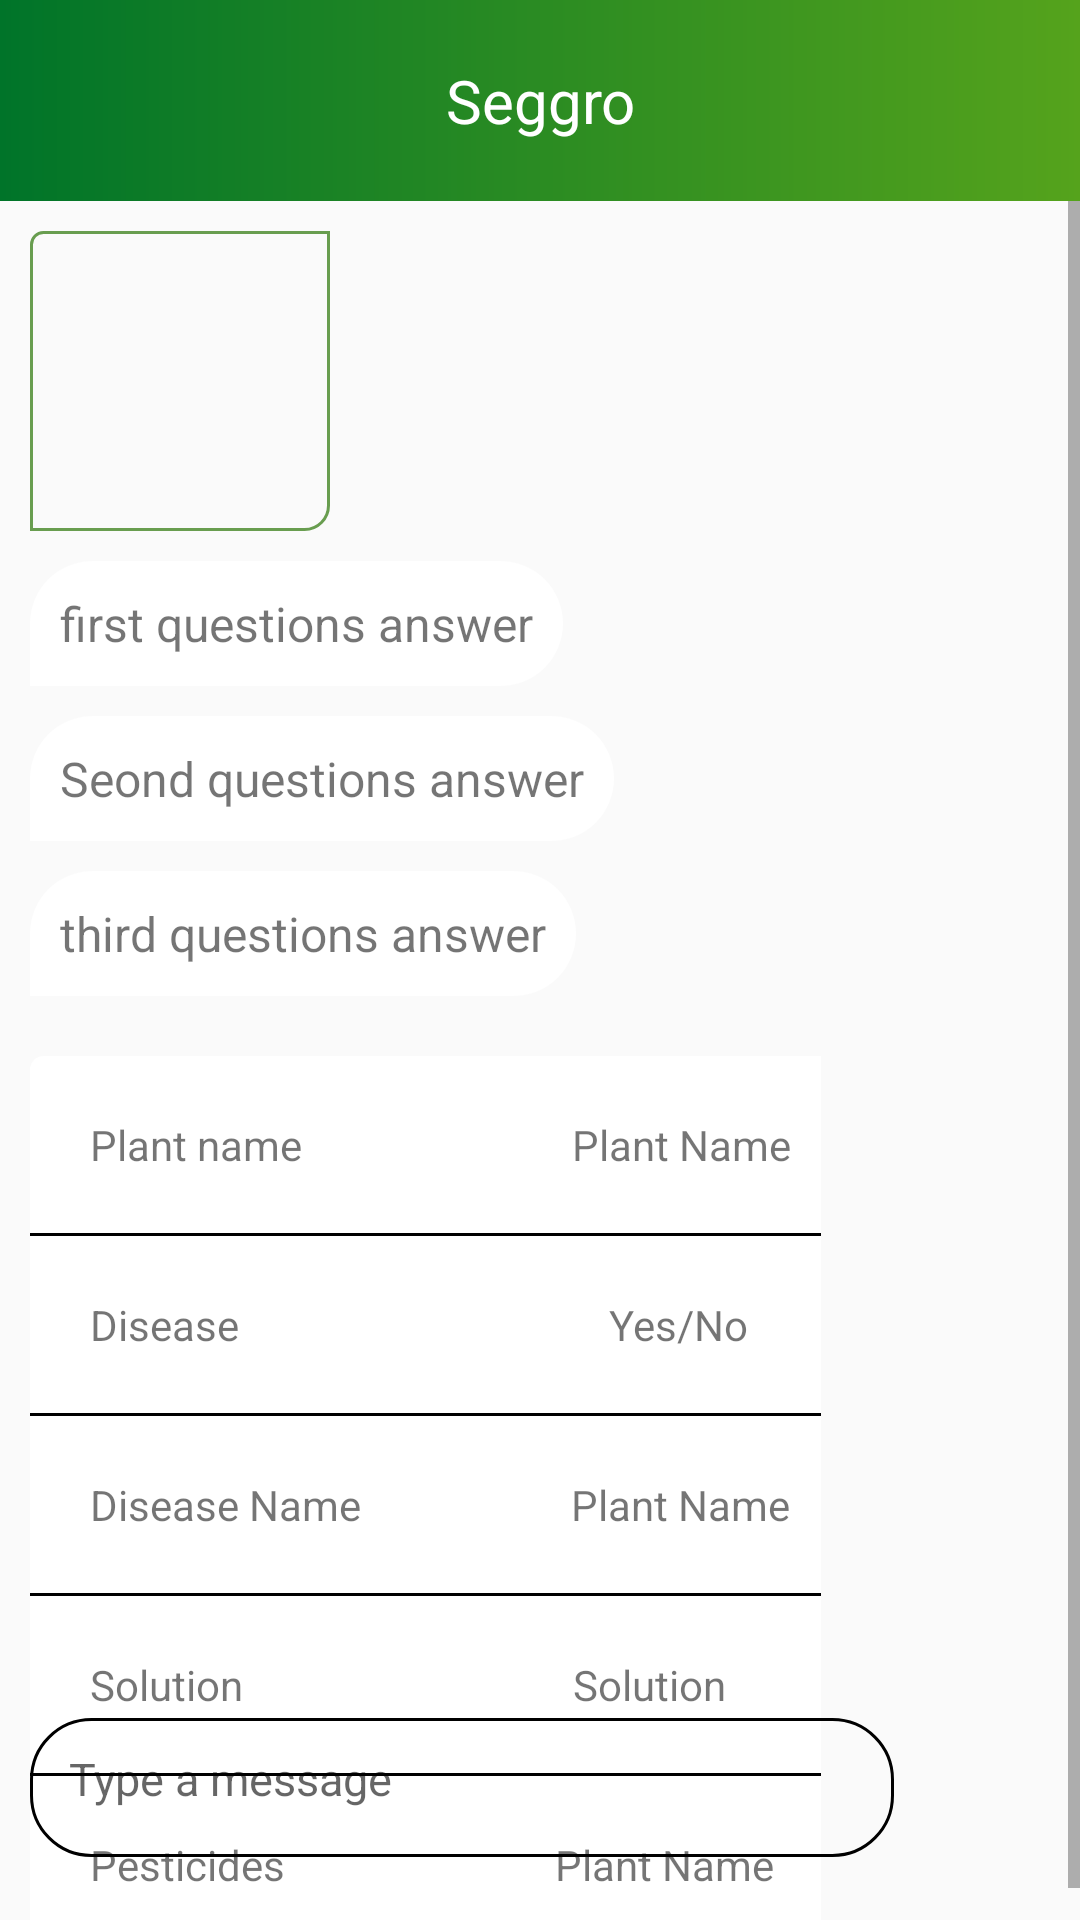

Reconstruct the res/layout file that produces this screen, plus the resources it refers to.
<!-- AndroidManifest.xml: application theme AppTheme -->
<!-- res/layout/activity_chat2.xml -->
<?xml version="1.0" encoding="utf-8"?>
<RelativeLayout xmlns:android="http://schemas.android.com/apk/res/android"
    xmlns:app="http://schemas.android.com/apk/res-auto"
    android:id="@+id/logo_white"
    android:layout_width="match_parent"
    android:layout_height="match_parent"


    android:orientation="vertical"

    android:textColor="@android:color/white">

    <LinearLayout

        android:id="@+id/topNav"
        android:background="@drawable/gridgrad"
        android:layout_width="match_parent"
        android:layout_height="wrap_content"
        android:layout_alignParentTop="true"
        android:padding="20dp"

        android:orientation="horizontal">
        <TextView
            android:textColor="#fff"
            android:layout_width="match_parent"
            android:layout_height="match_parent"
            android:gravity="center"
            android:textSize="20dp"
            android:text="Seggro"/>
    </LinearLayout>

    <ScrollView
        android:id="@+id/centertext"
        android:layout_width="match_parent"

        android:layout_below="@+id/topNav"
        android:layout_height="wrap_content">
        <LinearLayout
            android:id="@+id/addData"

            android:layout_width="match_parent"
            android:layout_height="200dp"
            android:paddingLeft="10dp"

            android:orientation="vertical"
            android:layout_below="@+id/topNav">


            <ImageView
                android:id="@+id/userplantimg"
                android:layout_width="100dp"
                android:layout_height="100dp"
                android:paddingLeft="10dp"
                android:layout_marginTop="10dp"
                android:background="@drawable/gridborder"
                android:src="@drawable/corn"/>

            <TextView
               android:background="@drawable/chattext"
                android:layout_width="wrap_content"
                android:layout_height="wrap_content"
                android:textSize="16dp"
                android:layout_marginTop="10dp"

                android:padding="10dp"
                android:text="first questions answer"/>

            <TextView
                android:background="@drawable/chattext"
                android:layout_width="wrap_content"
                android:layout_height="wrap_content"
                android:textSize="16dp"
                android:layout_marginTop="10dp"

                android:padding="10dp"
                android:text="Seond questions answer"/>

            <TextView
                android:background="@drawable/chattext"
                android:layout_width="wrap_content"
                android:layout_height="wrap_content"
                android:textSize="16dp"
                android:layout_marginTop="10dp"

                android:padding="10dp"
                android:text="third questions answer"/>


      <LinearLayout
          android:layout_width="wrap_content"
          android:layout_height="wrap_content"
          android:layout_marginTop="20dp"
          android:background="@drawable/chattableborder"


          android:orientation="vertical">









              <LinearLayout
                  android:layout_width="wrap_content"
                  android:layout_height="wrap_content"
                  android:orientation="horizontal"
                  android:padding="10dp"
                  >
                  <TextView


                      android:gravity="left"
                      android:layout_width="wrap_content"
                      android:layout_height="wrap_content"
                      android:text="Plant name"

                      android:paddingLeft="10dp"
                      android:paddingRight="40dp"
                      android:paddingTop="10dp"
                      android:paddingBottom="10dp"/>
                  /






                  <TextView
                      android:id="@+id/plantName"
                      android:layout_width="wrap_content"
                      android:layout_height="wrap_content"
                      android:text="Plant Name"

                      android:paddingLeft="50dp"

                      android:paddingTop="10dp"
                      android:paddingBottom="10dp"/>

              </LinearLayout>
          <View
                android:layout_width="match_parent"
                android:layout_height="1dp"
                android:background="#000" />

              <LinearLayout
                  android:layout_width="wrap_content"
                  android:layout_height="wrap_content"
                  android:padding="10dp"
                  android:orientation="horizontal"

                 >

                  <TextView
                      android:layout_width="wrap_content"
                      android:layout_height="wrap_content"
                      android:text="Disease "


                      android:paddingLeft="10dp"
                      android:paddingRight="20dp"
                      android:paddingTop="10dp"
                      android:paddingBottom="10dp"/>



                  <TextView
                      android:id="@+id/disease"
                      android:layout_width="wrap_content"
                      android:layout_height="wrap_content"
                      android:text="Yes/No"
                      android:layout_marginLeft="50dp"

                      android:paddingLeft="50dp"

                      android:paddingTop="10dp"
                      android:paddingBottom="10dp"/>

              </LinearLayout>

          <View
              android:layout_width="match_parent"
              android:layout_height="1dp"
              android:background="#000" />
              <LinearLayout
                  android:layout_width="wrap_content"
                  android:layout_height="wrap_content"
                  android:padding="10dp"
                  android:orientation="horizontal"
                  >
                  <TextView
                      android:layout_width="wrap_content"
                      android:layout_height="wrap_content"
                      android:text="Disease Name"

                      android:paddingLeft="10dp"
                      android:paddingRight="20dp"
                      android:paddingTop="10dp"
                      android:paddingBottom="10dp"/>
                  <TextView
                      android:id="@+id/diseaseName"
                      android:layout_width="wrap_content"
                      android:layout_height="wrap_content"
                      android:text="Plant Name"

                      android:paddingLeft="50dp"

                      android:paddingTop="10dp"
                      android:paddingBottom="10dp"/>

              </LinearLayout>

          <View
              android:layout_width="match_parent"
              android:layout_height="1dp"
              android:background="#000" />
              <LinearLayout
                  android:layout_width="wrap_content"
                  android:layout_height="wrap_content"
                  android:padding="10dp"
                  android:orientation="horizontal"
                  >
                  <TextView
                      android:layout_width="wrap_content"
                      android:layout_height="wrap_content"
                      android:text="Solution"
                      android:paddingLeft="10dp"
                      android:paddingRight="20dp"
                      android:paddingTop="10dp"
                      android:paddingBottom="10dp"

                     />

                  <TextView
                      android:id="@+id/solution"
                      android:layout_width="wrap_content"
                      android:layout_height="wrap_content"
                      android:text="Solution "
                      android:layout_marginLeft="40dp"

                      android:paddingLeft="50dp"

                      android:paddingTop="10dp"
                      android:paddingBottom="10dp"/>

              </LinearLayout>
          <View
              android:layout_width="match_parent"
              android:layout_height="1dp"
              android:background="#000" />
              <LinearLayout
                  android:layout_width="wrap_content"
                  android:layout_height="wrap_content"
                  android:padding="10dp"
                  android:orientation="horizontal"
                  >
                  <TextView
                      android:layout_width="wrap_content"
                      android:layout_height="wrap_content"
                      android:text="Pesticides"

                      android:paddingLeft="10dp"
                      android:paddingRight="20dp"
                      android:paddingTop="10dp"
                      android:paddingBottom="10dp"/>

                  <TextView
                      android:id="@+id/pesticides"
                      android:layout_width="wrap_content"
                      android:layout_height="wrap_content"
                      android:text="Plant Name"
                      android:layout_marginLeft="20dp"

                      android:paddingLeft="50dp"

                      android:paddingTop="10dp"
                      android:paddingBottom="10dp"/>

              </LinearLayout>

      </LinearLayout>




        </LinearLayout>
    </ScrollView>



   <LinearLayout

       android:layout_marginTop="10dp"
       android:layout_width="match_parent"
       android:layout_height="wrap_content"
       android:layout_marginBottom="20dp"
       android:layout_alignParentBottom="true"
     >
       <LinearLayout

           android:layout_width="match_parent"
           android:layout_height="wrap_content"
           android:orientation="horizontal"
           android:weightSum="10"

           >
           <EditText
               android:gravity="left"
               android:background="@drawable/chatinputborder"
               android:layout_weight="9"
               android:layout_gravity="center_vertical"


               android:id="@+id/userinput"
               android:paddingLeft="13dp"
               android:paddingTop="10dp"
               android:layout_marginLeft="10dp"

               android:layout_height="wrap_content"



               android:paddingBottom="16dp"
               android:hint="Type a message"
               android:inputType="textPersonName"
               android:textSize="15sp"
               android:layout_marginRight="10dp"

               android:layout_width="0dp" />

           <Button

               android:layout_weight="1.3"
               android:layout_gravity="center_vertical"
               android:gravity="right"
               android:onClick="sendMessage"



               android:background="@drawable/chatinputsendbtnborder"
               android:layout_height="wrap_content"
               android:layout_marginRight="20dp"

               android:layout_width="0dp" />
       </LinearLayout>
   </LinearLayout>










</RelativeLayout>
<!-- resources referenced by this layout -->
<resources>
  <!-- drawable chatinputborder (drawable) -->
  <shape xmlns:android="http://schemas.android.com/apk/res/android"
      android:shape="rectangle">
      <corners
          android:radius="20dp"
          android:topRightRadius="20dp"
          android:bottomRightRadius="20dp"
          android:bottomLeftRadius="20dp" />
      <stroke
          android:width="1dp"
          android:color="#000" />
  </shape>
  <!-- drawable chatinputsendbtnborder (drawable) -->
  <?xml version="1.0" encoding="utf-8"?>
  <layer-list xmlns:android="http://schemas.android.com/apk/res/android" >
  <item>
      <shape
          xmlns:android="http://schemas.android.com/apk/res/android"
          android:shape="oval">
  
  
          <solid
              android:color="#55A31C"/>
  
          <sizez
              android:width="5dp"
              android:height="5dp"/>
      </shape>
  </item>
  <item android:drawable="@drawable/sendbutton"
  
      android:bottom="12dp"
      android:left="12dp"
      android:right="12dp"
      android:top="12dp"
      />
  </layer-list>
  <!-- drawable chattableborder (drawable) -->
  <shape xmlns:android="http://schemas.android.com/apk/res/android"
      android:shape="rectangle">
      <corners
          android:radius="4dp"
          android:topRightRadius="0dp"
          android:bottomRightRadius="0dp"
          android:bottomLeftRadius="0dp" />
  
      <solid android:color="#fff" />
      <stroke
          android:width="1dp"
          android:color="#fff" />
  </shape>
  <!-- drawable chattext (drawable) -->
  <?xml version="1.0" encoding="utf-8"?>
  <shape xmlns:android="http://schemas.android.com/apk/res/android"
      android:shape="rectangle">
      <solid android:color="#eeffffff" />
      <corners android:bottomRightRadius="25dp"
  
          android:topRightRadius="25dp"
          android:topLeftRadius="25dp"/>
  
  
  
  
  
  
  </shape>
  <!-- drawable gridborder (drawable) -->
  <shape xmlns:android="http://schemas.android.com/apk/res/android"
      android:shape="rectangle">
      <corners
          android:radius="4dp"
          android:topRightRadius="0dp"
          android:bottomRightRadius="8dp"
          android:bottomLeftRadius="0dp" />
      <stroke
          android:width="1dp"
          android:color="#689D4F" />
  </shape>
  <!-- drawable gridgrad (drawable) -->
  <shape xmlns:android="http://schemas.android.com/apk/res/android" android:shape="rectangle" >
      <gradient
          android:type="linear"
          android:startColor="#007429"
          android:endColor="#55A31C"
          android:angle="360"/>
  </shape>
  <style name="AppTheme" parent="Theme.AppCompat.Light.NoActionBar">
          
          <item name="colorPrimary">@color/colorPrimary</item>
          <item name="colorPrimaryDark">@color/colorPrimaryDark</item>
          <item name="colorAccent">@color/colorAccent</item>
          <item name="android:navigationBarColor">@color/theme_color</item>
      </style>
  <color name="colorPrimary">#008577</color>
  <color name="colorPrimaryDark">#00574B</color>
  <color name="colorAccent">#D81B60</color>
  <color name="theme_color">#fff</color>
</resources>
